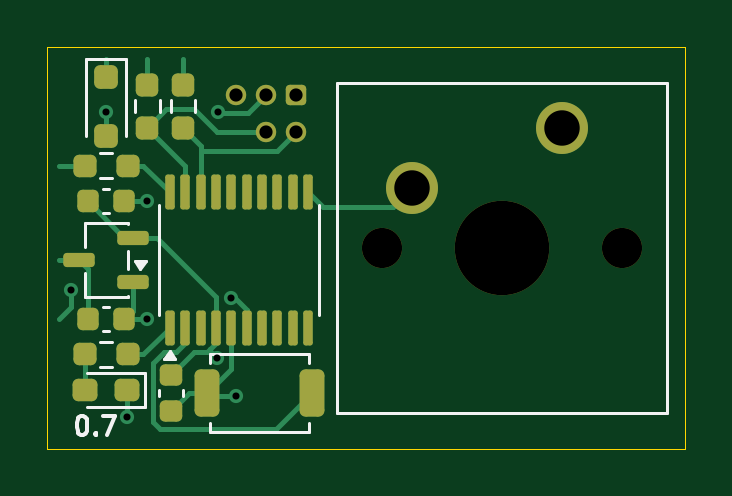
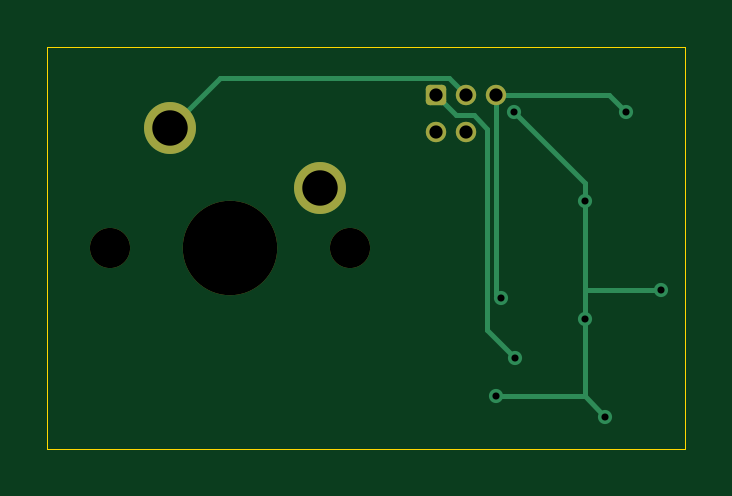
Circuit board: 11 layer files. Board 27.0 x 17.0 mm.
- bottom_copper: jvm_keycap_button_0.7-B_Cu.gbl (2882 bytes)
- bottom_mask: jvm_keycap_button_0.7-B_Mask.gbs (1445 bytes)
- paste: jvm_keycap_button_0.7-B_Paste.gbp (469 bytes)
- bottom_silk: jvm_keycap_button_0.7-B_Silkscreen.gbo (470 bytes)
- outline: jvm_keycap_button_0.7-Edge_Cuts.gm1 (604 bytes)
- top_copper: jvm_keycap_button_0.7-F_Cu.gtl (9622 bytes)
- top_mask: jvm_keycap_button_0.7-F_Mask.gts (3543 bytes)
- paste: jvm_keycap_button_0.7-F_Paste.gtp (3112 bytes)
- top_silk: jvm_keycap_button_0.7-F_Silkscreen.gto (3853 bytes)
- drill: jvm_keycap_button_0.7-NPTH.drl (428 bytes)
- drill: jvm_keycap_button_0.7-PTH.drl (641 bytes)

=== bottom_copper: jvm_keycap_button_0.7-B_Cu.gbl (2882 bytes, source withheld) ===
=== bottom_mask: jvm_keycap_button_0.7-B_Mask.gbs (1445 bytes, source withheld) ===
=== paste: jvm_keycap_button_0.7-B_Paste.gbp ===
%TF.GenerationSoftware,KiCad,Pcbnew,9.0.7*%
%TF.CreationDate,2026-03-30T18:33:37+01:00*%
%TF.ProjectId,jvm_keycap_button,6a766d5f-6b65-4796-9361-705f62757474,0.7*%
%TF.SameCoordinates,PX55d4a80PY487ab00*%
%TF.FileFunction,Paste,Bot*%
%TF.FilePolarity,Positive*%
%FSLAX45Y45*%
G04 Gerber Fmt 4.5, Leading zero omitted, Abs format (unit mm)*
G04 Created by KiCad (PCBNEW 9.0.7) date 2026-03-30 18:33:37*
%MOMM*%
%LPD*%
G01*
G04 APERTURE LIST*
G04 APERTURE END LIST*
M02*

=== bottom_silk: jvm_keycap_button_0.7-B_Silkscreen.gbo ===
%TF.GenerationSoftware,KiCad,Pcbnew,9.0.7*%
%TF.CreationDate,2026-03-30T18:33:37+01:00*%
%TF.ProjectId,jvm_keycap_button,6a766d5f-6b65-4796-9361-705f62757474,0.7*%
%TF.SameCoordinates,PX55d4a80PY487ab00*%
%TF.FileFunction,Legend,Bot*%
%TF.FilePolarity,Positive*%
%FSLAX45Y45*%
G04 Gerber Fmt 4.5, Leading zero omitted, Abs format (unit mm)*
G04 Created by KiCad (PCBNEW 9.0.7) date 2026-03-30 18:33:37*
%MOMM*%
%LPD*%
G01*
G04 APERTURE LIST*
G04 APERTURE END LIST*
M02*

=== outline: jvm_keycap_button_0.7-Edge_Cuts.gm1 ===
%TF.GenerationSoftware,KiCad,Pcbnew,9.0.7*%
%TF.CreationDate,2026-03-30T18:33:37+01:00*%
%TF.ProjectId,jvm_keycap_button,6a766d5f-6b65-4796-9361-705f62757474,0.7*%
%TF.SameCoordinates,PX55d4a80PY487ab00*%
%TF.FileFunction,Profile,NP*%
%FSLAX45Y45*%
G04 Gerber Fmt 4.5, Leading zero omitted, Abs format (unit mm)*
G04 Created by KiCad (PCBNEW 9.0.7) date 2026-03-30 18:33:37*
%MOMM*%
%LPD*%
G01*
G04 APERTURE LIST*
%TA.AperFunction,Profile*%
%ADD10C,0.050000*%
%TD*%
G04 APERTURE END LIST*
D10*
X-1350000Y850000D02*
X1350000Y850000D01*
X1350000Y-850000D01*
X-1350000Y-850000D01*
X-1350000Y850000D01*
M02*

=== top_copper: jvm_keycap_button_0.7-F_Cu.gtl (9622 bytes, source omitted) ===
=== top_mask: jvm_keycap_button_0.7-F_Mask.gts (3543 bytes, source withheld) ===
=== paste: jvm_keycap_button_0.7-F_Paste.gtp (3112 bytes, source withheld) ===
=== top_silk: jvm_keycap_button_0.7-F_Silkscreen.gto ===
%TF.GenerationSoftware,KiCad,Pcbnew,9.0.7*%
%TF.CreationDate,2026-03-30T18:33:37+01:00*%
%TF.ProjectId,jvm_keycap_button,6a766d5f-6b65-4796-9361-705f62757474,0.7*%
%TF.SameCoordinates,PX55d4a80PY487ab00*%
%TF.FileFunction,Legend,Top*%
%TF.FilePolarity,Positive*%
%FSLAX45Y45*%
G04 Gerber Fmt 4.5, Leading zero omitted, Abs format (unit mm)*
G04 Created by KiCad (PCBNEW 9.0.7) date 2026-03-30 18:33:37*
%MOMM*%
%LPD*%
G01*
G04 APERTURE LIST*
%ADD10C,0.150000*%
%ADD11C,0.120000*%
G04 APERTURE END LIST*
D10*
X-1205846Y-709429D02*
X-1198227Y-709429D01*
X-1198227Y-709429D02*
X-1190608Y-713239D01*
X-1190608Y-713239D02*
X-1186798Y-717048D01*
X-1186798Y-717048D02*
X-1182989Y-724668D01*
X-1182989Y-724668D02*
X-1179179Y-739906D01*
X-1179179Y-739906D02*
X-1179179Y-758953D01*
X-1179179Y-758953D02*
X-1182989Y-774191D01*
X-1182989Y-774191D02*
X-1186798Y-781810D01*
X-1186798Y-781810D02*
X-1190608Y-785620D01*
X-1190608Y-785620D02*
X-1198227Y-789429D01*
X-1198227Y-789429D02*
X-1205846Y-789429D01*
X-1205846Y-789429D02*
X-1213465Y-785620D01*
X-1213465Y-785620D02*
X-1217275Y-781810D01*
X-1217275Y-781810D02*
X-1221084Y-774191D01*
X-1221084Y-774191D02*
X-1224894Y-758953D01*
X-1224894Y-758953D02*
X-1224894Y-739906D01*
X-1224894Y-739906D02*
X-1221084Y-724668D01*
X-1221084Y-724668D02*
X-1217275Y-717048D01*
X-1217275Y-717048D02*
X-1213465Y-713239D01*
X-1213465Y-713239D02*
X-1205846Y-709429D01*
X-1144894Y-781810D02*
X-1141084Y-785620D01*
X-1141084Y-785620D02*
X-1144894Y-789429D01*
X-1144894Y-789429D02*
X-1148703Y-785620D01*
X-1148703Y-785620D02*
X-1144894Y-781810D01*
X-1144894Y-781810D02*
X-1144894Y-789429D01*
X-1114417Y-709429D02*
X-1061084Y-709429D01*
X-1061084Y-709429D02*
X-1095370Y-789429D01*
D11*
%TO.C,C2*%
X-1114058Y-249000D02*
X-1085942Y-249000D01*
X-1114058Y-351000D02*
X-1085942Y-351000D01*
%TO.C,R3*%
X-827250Y574528D02*
X-827250Y625472D01*
X-722750Y574528D02*
X-722750Y625472D01*
%TO.C,U2*%
X-1191000Y106000D02*
X-1009000Y106000D01*
X-1191000Y6000D02*
X-1191000Y106000D01*
X-1191000Y-206000D02*
X-1191000Y-106000D01*
X-1009000Y106000D02*
X-1009000Y101000D01*
X-1009000Y-11000D02*
X-1009000Y-89000D01*
X-1009000Y-201000D02*
X-1009000Y-206000D01*
X-1009000Y-206000D02*
X-1191000Y-206000D01*
X-955000Y-88000D02*
X-979000Y-55000D01*
X-931000Y-55000D01*
X-955000Y-88000D01*
G36*
X-955000Y-88000D02*
G01*
X-979000Y-55000D01*
X-931000Y-55000D01*
X-955000Y-88000D01*
G37*
%TO.C,C1*%
X-876000Y-598442D02*
X-876000Y-626558D01*
X-774000Y-598442D02*
X-774000Y-626558D01*
%TO.C,D1*%
X-1185000Y801000D02*
X-1185000Y475000D01*
X-1015000Y801000D02*
X-1185000Y801000D01*
X-1015000Y801000D02*
X-1015000Y475000D01*
%TO.C,C3*%
X-1114058Y251000D02*
X-1085942Y251000D01*
X-1114058Y149000D02*
X-1085942Y149000D01*
%TO.C,SW1*%
X-660000Y-447500D02*
X-240000Y-447500D01*
X-660000Y-486500D02*
X-660000Y-447500D01*
X-660000Y-738500D02*
X-660000Y-777500D01*
X-660000Y-777500D02*
X-240000Y-777500D01*
X-240000Y-447500D02*
X-240000Y-486500D01*
X-240000Y-777500D02*
X-240000Y-738500D01*
%TO.C,R2*%
X-977250Y574528D02*
X-977250Y625472D01*
X-872750Y574528D02*
X-872750Y625472D01*
%TO.C,SW2*%
X-123500Y698500D02*
X1273500Y698500D01*
X-123500Y-698500D02*
X-123500Y698500D01*
X1273500Y698500D02*
X1273500Y-698500D01*
X1273500Y-698500D02*
X-123500Y-698500D01*
%TO.C,D2*%
X-1180000Y-673500D02*
X-934000Y-673500D01*
X-934000Y-526500D02*
X-1180000Y-526500D01*
X-934000Y-673500D02*
X-934000Y-526500D01*
%TO.C,R1*%
X-1074528Y402250D02*
X-1125472Y402250D01*
X-1074528Y297750D02*
X-1125472Y297750D01*
%TO.C,R4*%
X-1074528Y-397750D02*
X-1125472Y-397750D01*
X-1074528Y-502250D02*
X-1125472Y-502250D01*
%TO.C,U1*%
X-876000Y-281000D02*
X-876000Y181000D01*
X-199000Y181000D02*
X-199000Y-281000D01*
X-806500Y-469000D02*
X-854500Y-469000D01*
X-830500Y-436000D01*
X-806500Y-469000D01*
G36*
X-806500Y-469000D02*
G01*
X-854500Y-469000D01*
X-830500Y-436000D01*
X-806500Y-469000D01*
G37*
%TD*%
M02*

=== drill: jvm_keycap_button_0.7-NPTH.drl ===
M48
; DRILL file {KiCad 9.0.7} date 2026-03-30T18:33:37+0100
; FORMAT={-:-/ absolute / metric / decimal}
; #@! TF.CreationDate,2026-03-30T18:33:37+01:00
; #@! TF.GenerationSoftware,Kicad,Pcbnew,9.0.7
; #@! TF.FileFunction,NonPlated,1,2,NPTH
FMAT,2
METRIC
; #@! TA.AperFunction,NonPlated,NPTH,ComponentDrill
T1C1.700
; #@! TA.AperFunction,NonPlated,NPTH,ComponentDrill
T2C4.000
%
G90
G05
T1
X0.67Y0.0
X10.83Y0.0
T2
X5.75Y0.0
M30

=== drill: jvm_keycap_button_0.7-PTH.drl ===
M48
; DRILL file {KiCad 9.0.7} date 2026-03-30T18:33:37+0100
; FORMAT={-:-/ absolute / metric / decimal}
; #@! TF.CreationDate,2026-03-30T18:33:37+01:00
; #@! TF.GenerationSoftware,Kicad,Pcbnew,9.0.7
; #@! TF.FileFunction,Plated,1,2,PTH
FMAT,2
METRIC
; #@! TA.AperFunction,Plated,PTH,ViaDrill
T1C0.300
; #@! TA.AperFunction,Plated,PTH,ComponentDrill
T2C0.559
; #@! TA.AperFunction,Plated,PTH,ComponentDrill
T3C1.500
%
G90
G05
T1
X-12.5Y-1.75
X-11.0Y5.75
X-10.125Y-7.125
X-9.25Y2.0
X-9.25Y-3.0
X-6.3Y-4.64
X-6.25Y5.75
X-5.719Y-2.125
X-5.5Y-6.25
T2
X-5.52Y6.474
X-4.25Y6.474
X-4.25Y4.899
X-2.98Y6.474
X-2.98Y4.899
T3
X1.94Y2.54
X8.29Y5.08
M30
